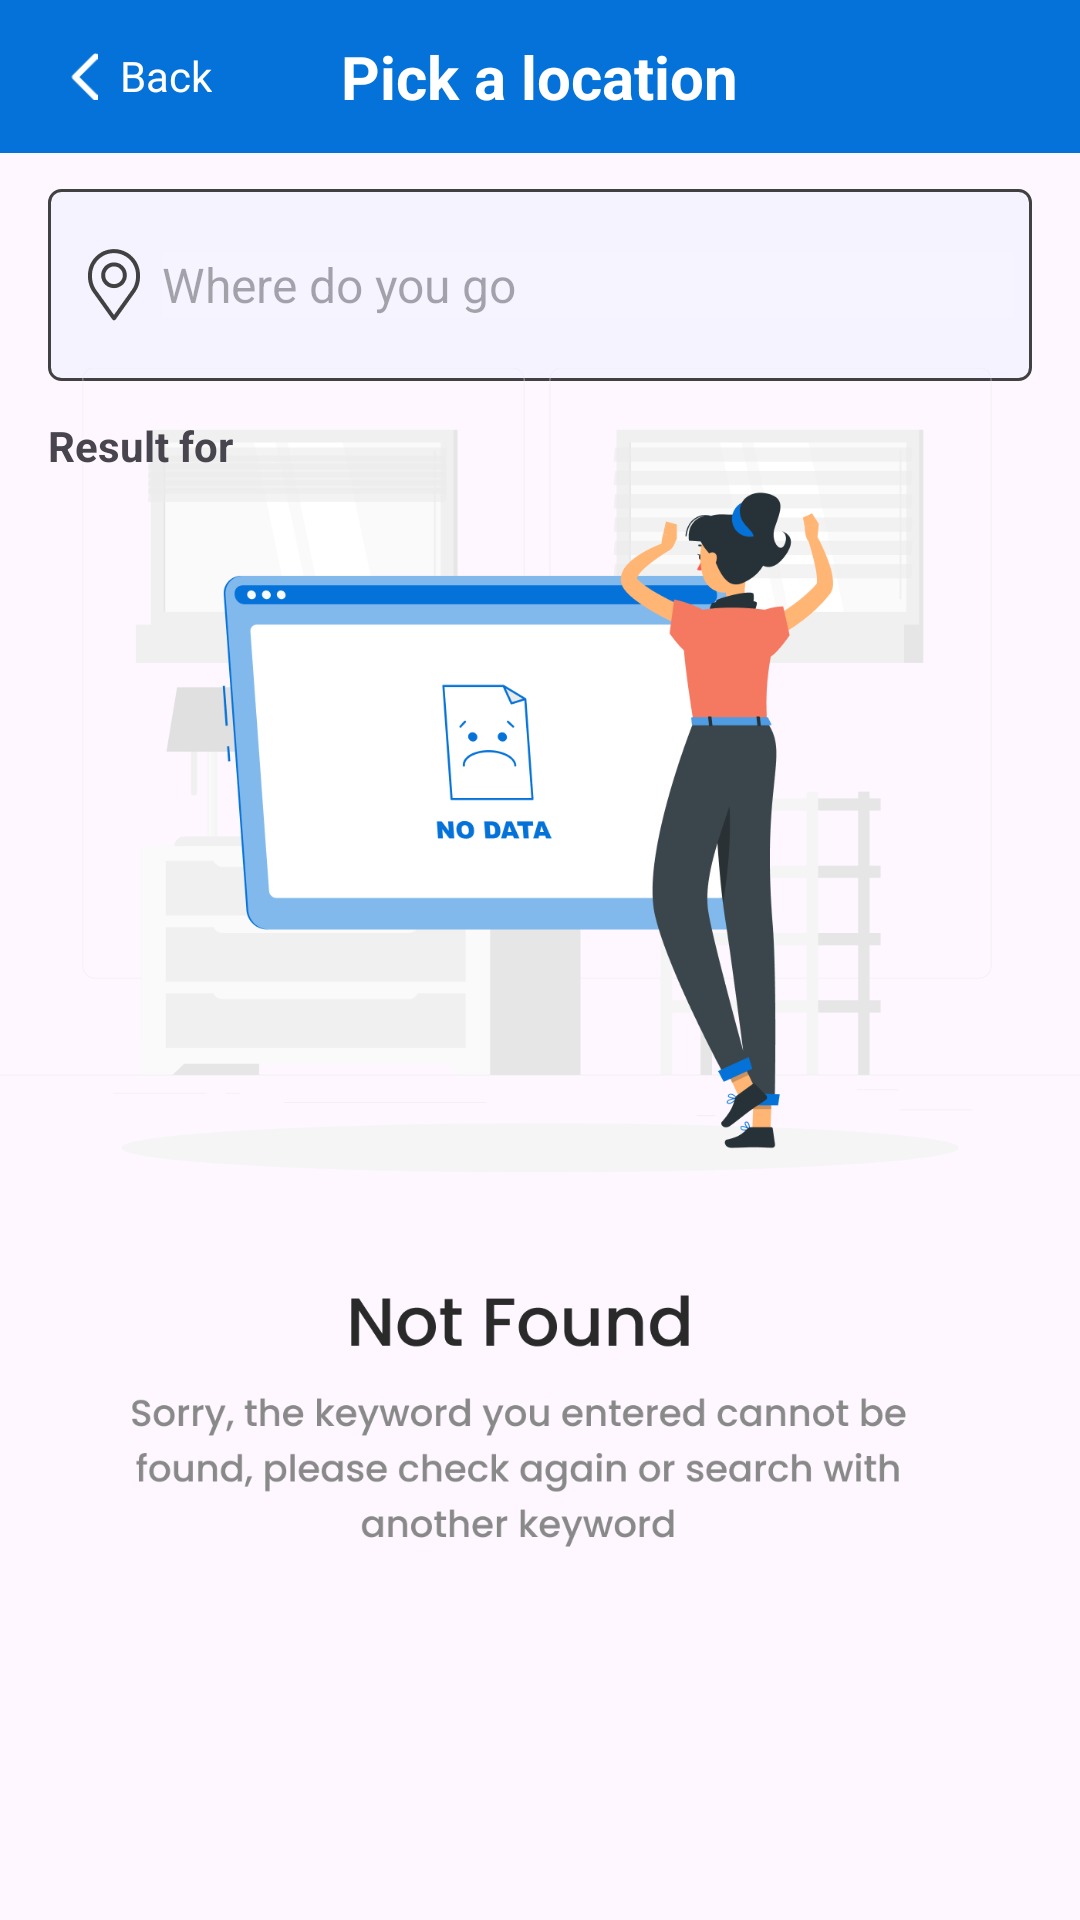

The Android layout XML behind this screen, and the referenced resources:
<!-- AndroidManifest.xml: application theme Theme.RideWizard -->
<!-- res/layout/activity_search_map.xml -->
<?xml version="1.0" encoding="utf-8"?>
<RelativeLayout xmlns:android="http://schemas.android.com/apk/res/android"
    xmlns:app="http://schemas.android.com/apk/res-auto"
    xmlns:tools="http://schemas.android.com/tools"
    android:layout_width="match_parent"
    android:layout_height="match_parent"
    android:orientation="vertical"
    tools:context=".ui.home.map.SearchMapActivity">
    <FrameLayout
        android:id="@+id/container_bar"
        android:paddingVertical="12dp"
        android:background="#0472D8"
        android:layout_width="match_parent"
        android:layout_height="wrap_content">
        <LinearLayout
            android:id="@+id/back"
            android:orientation="horizontal"
            android:layout_marginLeft="16dp"
            android:gravity="center_vertical"
            android:layout_gravity="center_vertical"
            android:layout_width="wrap_content"
            android:layout_height="wrap_content">
            <ImageView
                android:layout_margin="4dp"
                android:layout_gravity="center"
                android:layout_width="16dp"
                android:layout_height="16dp"
                android:src="@drawable/back_icon"
                app:tint="@color/white" />
            <TextView
                android:layout_width="wrap_content"
                android:layout_height="wrap_content"
                android:text="Back"
                android:textColor="@color/white"/>

        </LinearLayout>
        <TextView
            android:layout_width="wrap_content"
            android:layout_height="wrap_content"
            android:text="Pick a location"
            android:textSize="20dp"
            android:textStyle="bold"
            android:textColor="@color/white"
            android:layout_gravity="center"/>
    </FrameLayout>
    <LinearLayout
        android:layout_below="@id/container_bar"
        android:orientation="horizontal"
        android:id="@+id/container_search"
        android:layout_width="match_parent"
        android:layout_marginHorizontal="16dp"
        android:gravity="center"
        android:layout_marginTop="12dp"
        android:paddingHorizontal="6dp"
        android:background="@drawable/bg_search_map_edittext"
        android:paddingVertical="16dp"
        android:layout_height="wrap_content">
        <ImageView
            android:layout_width="32dp"
            android:layout_height="32dp"
            android:src="@drawable/map_location"/>
        <EditText
            android:id="@+id/search"
            android:background="@color/transparent"
            android:layout_width="match_parent"
            android:hint="Where do you go"
            android:textSize="16sp"
            android:layout_height="wrap_content"/>
    </LinearLayout>
    <ImageView
        android:id="@+id/not_found"
        android:layout_width="match_parent"
        android:layout_height="wrap_content"
        android:src="@drawable/not_found"/>
    <FrameLayout
        android:id="@+id/text_result"
        android:layout_marginHorizontal="16dp"
        android:layout_marginTop="12dp"
        android:layout_below="@id/container_search"
        android:layout_width="match_parent"
        android:layout_height="wrap_content">
        <LinearLayout
            android:layout_width="wrap_content"
            android:layout_height="wrap_content">
            <TextView
                android:layout_width="wrap_content"
                android:layout_height="wrap_content"
                android:textStyle="bold"
                android:text="Result for "/>
            <TextView
                android:id="@+id/search_content"
                android:layout_width="wrap_content"
                android:layout_height="wrap_content"
                android:textStyle="bold"
                android:textColor="#0472D8"/>
        </LinearLayout>
        <TextView
            android:id="@+id/count_result"
            android:layout_gravity="right"
            android:textStyle="bold"
            android:layout_width="wrap_content"
            android:layout_height="wrap_content"
            android:textColor="#0472D8"/>
    </FrameLayout>
    <androidx.recyclerview.widget.RecyclerView
        android:layout_marginTop="12dp"
        android:id="@+id/list_location"
        android:layout_width="match_parent"
        android:layout_height="wrap_content"
        android:layout_below="@id/text_result"
        android:layout_marginHorizontal="16dp"
        />
</RelativeLayout>
<!-- resources referenced by this layout -->
<resources>
  <color name="transparent">#10FFFFFF</color>
  <color name="white">#FFFFFFFF</color>
  <!-- drawable back_icon: png bitmap (drawable, 420 bytes) -->
  <!-- drawable bg_search_map_edittext (drawable) -->
  <?xml version="1.0" encoding="utf-8"?>
  <shape xmlns:android="http://schemas.android.com/apk/res/android">
      <corners android:radius="4dp"/>
      <solid android:color="#40D4E6FF"/>
      <stroke android:color="#414141" android:width="1dp"/>
  </shape>
  <!-- drawable map_location: png bitmap (drawable, 1927 bytes) -->
  <!-- drawable not_found: png bitmap (drawable, 92625 bytes) -->
  <style name="Theme.RideWizard" parent="Base.Theme.RideWizard" />
  <style name="Base.Theme.RideWizard" parent="Theme.Material3.DayNight.NoActionBar">
          
          
      </style>
</resources>
